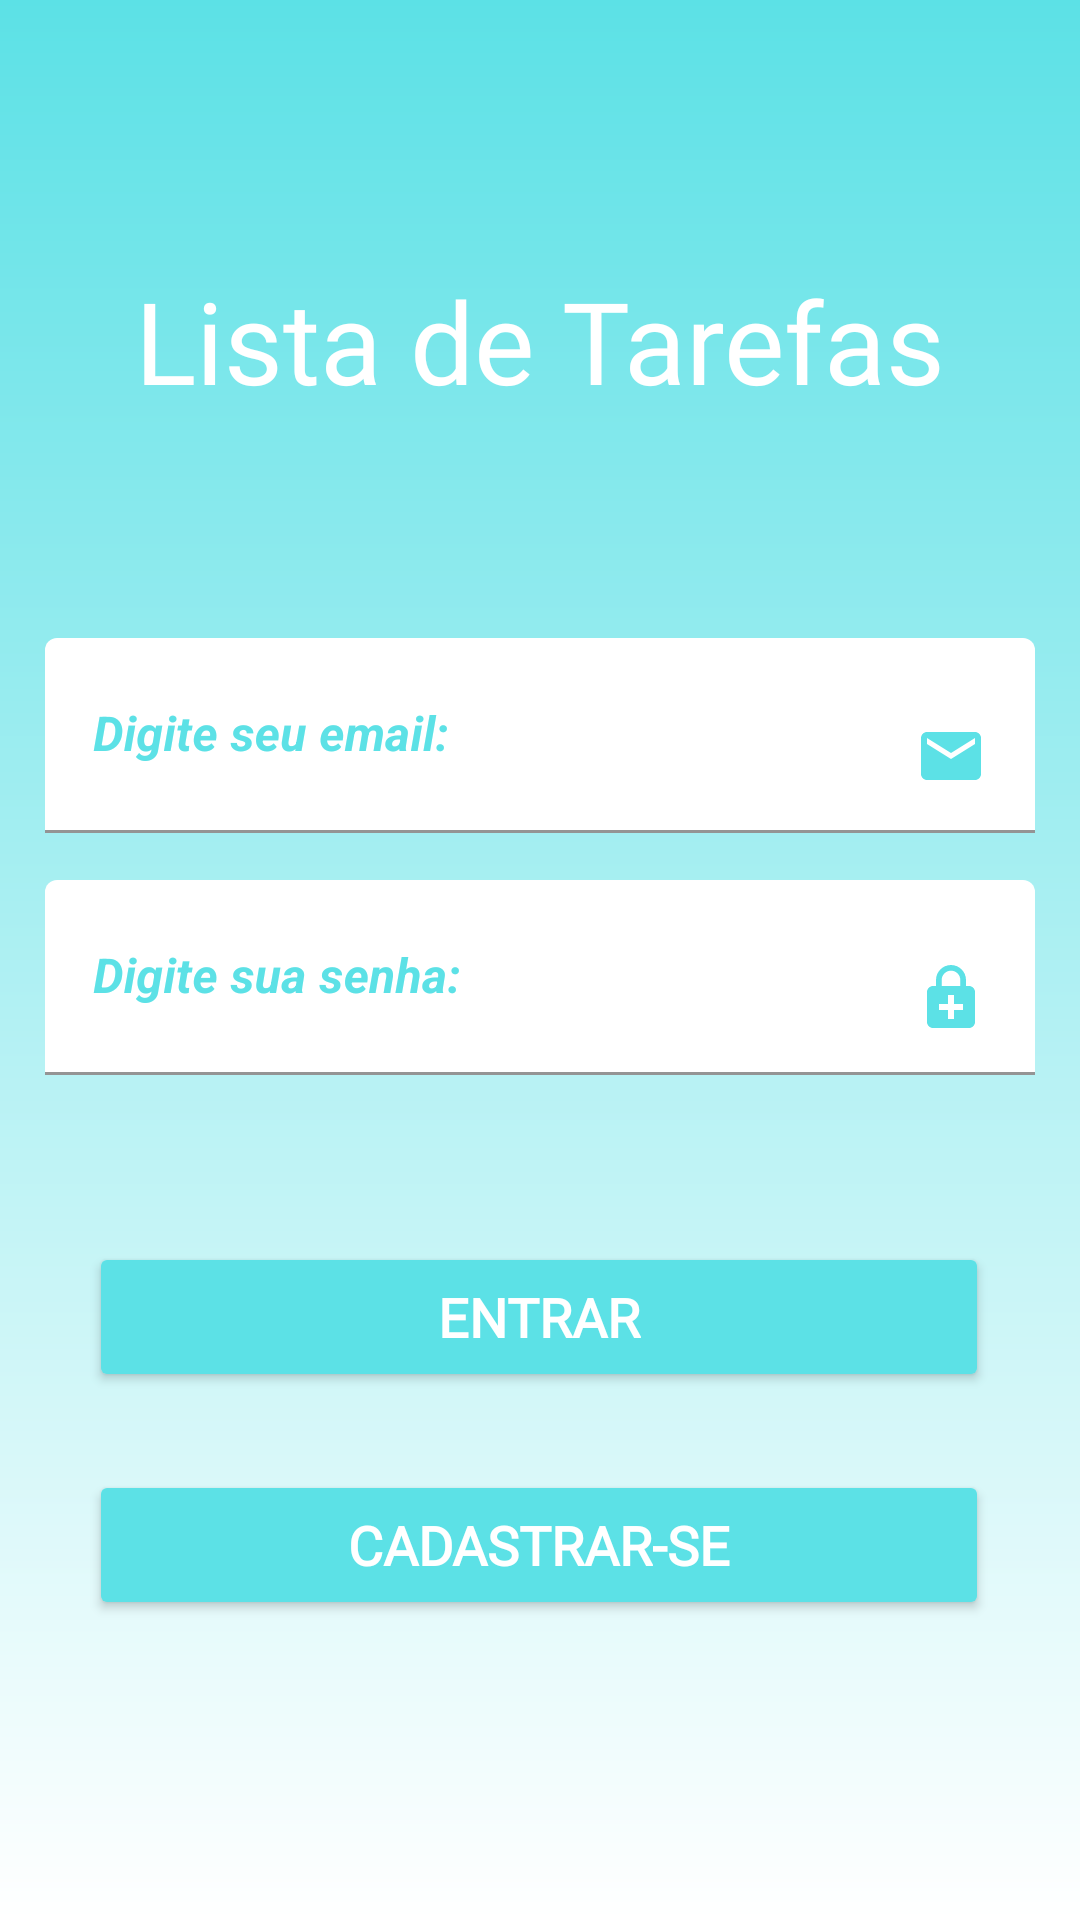

Layout XML and referenced resources for this Android screen:
<!-- AndroidManifest.xml: application theme Theme.ListaDeTarefas -->
<!-- res/layout/activity_login.xml -->
<androidx.constraintlayout.widget.ConstraintLayout xmlns:android="http://schemas.android.com/apk/res/android"
    xmlns:app="http://schemas.android.com/apk/res-auto"
    xmlns:tools="http://schemas.android.com/tools"
    android:id="@+id/linearLayout"
    android:layout_width="match_parent"
    android:layout_height="match_parent"
    android:background="@drawable/fundo_principal"
    tools:context=".activity.LoginActivity">


    <Button
        android:id="@+id/buttonCadastrar_se"
        android:layout_width="300dp"
        android:layout_height="50dp"
        android:layout_marginBottom="100dp"
        android:backgroundTint="#5CE1E6"
        android:fontFamily="@font/baloo_bhaijaan"
        android:onClick="abrirTelaCadastro"
        android:text="Cadastrar-se"
        android:textColor="#FFFFFF"
        android:textSize="18sp"
        android:textStyle="bold"
        app:layout_constraintBottom_toBottomOf="parent"
        app:layout_constraintEnd_toEndOf="parent"
        app:layout_constraintHorizontal_bias="0.495"
        app:layout_constraintStart_toStartOf="parent" />

    <Button
        android:layout_width="300dp"
        android:layout_height="50dp"
        android:layout_marginBottom="176dp"
        android:backgroundTint="#5CE1E6"
        android:fontFamily="@font/baloo_bhaijaan"
        android:onClick="logarUsuario"
        android:text="entrar"
        android:textColor="#FFFFFF"
        android:textSize="18sp"
        android:textStyle="bold"
        app:layout_constraintBottom_toBottomOf="parent"
        app:layout_constraintEnd_toEndOf="parent"
        app:layout_constraintHorizontal_bias="0.495"
        app:layout_constraintStart_toStartOf="parent" />

    <TextView
        android:id="@+id/textView8"
        android:layout_width="wrap_content"
        android:layout_height="wrap_content"
        android:layout_marginTop="88dp"
        android:fontFamily="@font/luckiest_guy"
        android:text="Lista de Tarefas"
        android:textColor="#FFFFFF"
        android:textSize="38sp"
        app:layout_constraintEnd_toEndOf="parent"
        app:layout_constraintStart_toStartOf="parent"
        app:layout_constraintTop_toTopOf="parent" />

    <com.google.android.material.textfield.TextInputLayout
        android:layout_width="330dp"
        android:layout_height="65dp"
        android:textColorHint="#5CE1E6"
        app:helperTextTextColor="#5CE1E6"
        app:hintTextColor="#5CE1E6"
        app:layout_constraintBottom_toBottomOf="parent"
        app:layout_constraintEnd_toEndOf="parent"
        app:layout_constraintStart_toStartOf="parent"
        app:layout_constraintTop_toTopOf="parent"
        app:layout_constraintVertical_bias="0.37"
        app:placeholderTextColor="#5CE1E6"
        app:prefixTextColor="#5CE1E6"
        app:suffixTextColor="#5CE1E6">

        <com.google.android.material.textfield.TextInputEditText
            android:id="@+id/editEmailLogin"
            android:layout_width="match_parent"
            android:layout_height="65dp"
            android:backgroundTint="@color/white"
            android:drawableEnd="@drawable/ic_baseline_email_24"
            android:hint="Digite seu email:"
            android:inputType="textEmailAddress"
            android:textColor="#5CE1E6"
            android:textColorHint="#5CE1E6"
            android:textStyle="bold|italic" />
    </com.google.android.material.textfield.TextInputLayout>

    <com.google.android.material.textfield.TextInputLayout
        android:layout_width="330dp"
        android:layout_height="65dp"
        android:textColorHint="#5CE1E6"
        app:helperTextTextColor="#5CE1E6"
        app:hintTextColor="#5CE1E6"
        app:layout_constraintBottom_toBottomOf="parent"
        app:layout_constraintEnd_toEndOf="parent"
        app:layout_constraintStart_toStartOf="parent"
        app:layout_constraintTop_toTopOf="parent"
        app:layout_constraintVertical_bias="0.51"
        app:placeholderTextColor="#5CE1E6"
        app:prefixTextColor="#5CE1E6"
        app:suffixTextColor="#5CE1E6">

        <com.google.android.material.textfield.TextInputEditText
            android:id="@+id/editSenhaLogin"
            android:layout_width="match_parent"
            android:layout_height="65dp"
            android:backgroundTint="@color/white"
            android:hint="Digite sua senha:"
            android:inputType="textWebPassword"
            android:drawableEnd="@drawable/ic_baseline_enhanced_encryption_24"
            android:textColor="#5CE1E6"
            android:textColorHint="#5CE1E6"
            android:textStyle="bold|italic" />
    </com.google.android.material.textfield.TextInputLayout>


</androidx.constraintlayout.widget.ConstraintLayout>
<!-- resources referenced by this layout -->
<resources>
  <color name="white">#FFFFFFFF</color>
  <!-- drawable fundo_principal (drawable) -->
  <?xml version="1.0" encoding="utf-8"?>
  <shape xmlns:android="http://schemas.android.com/apk/res/android">
  
  
  
      <gradient android:startColor="@color/white"
          android:endColor="#5ce1e6"
          android:angle="90"/>
  
  
  
  
  
  </shape>
  <!-- drawable ic_baseline_email_24 (drawable) -->
  <vector android:height="24dp" android:tint="#5CE1E6"
      android:viewportHeight="24" android:viewportWidth="24"
      android:width="24dp" xmlns:android="http://schemas.android.com/apk/res/android">
      <path android:fillColor="@android:color/white" android:pathData="M20,4L4,4c-1.1,0 -1.99,0.9 -1.99,2L2,18c0,1.1 0.9,2 2,2h16c1.1,0 2,-0.9 2,-2L22,6c0,-1.1 -0.9,-2 -2,-2zM20,8l-8,5 -8,-5L4,6l8,5 8,-5v2z"/>
  </vector>
  <!-- drawable ic_baseline_enhanced_encryption_24 (drawable) -->
  <vector android:height="24dp" android:tint="#5CE1E6"
      android:viewportHeight="24" android:viewportWidth="24"
      android:width="24dp" xmlns:android="http://schemas.android.com/apk/res/android">
      <path android:fillColor="@android:color/white" android:pathData="M18,8h-1V6c0,-2.76 -2.24,-5 -5,-5S7,3.24 7,6v2H6c-1.1,0 -2,0.9 -2,2v10c0,1.1 0.9,2 2,2h12c1.1,0 2,-0.9 2,-2V10c0,-1.1 -0.9,-2 -2,-2zM8.9,6c0,-1.71 1.39,-3.1 3.1,-3.1s3.1,1.39 3.1,3.1v2H8.9V6zM16,16h-3v3h-2v-3H8v-2h3v-3h2v3h3v2z"/>
  </vector>
  <style name="Theme.ListaDeTarefas" parent="Theme.MaterialComponents.DayNight.NoActionBar">
          
          <item name="colorPrimary">#FFFFFF</item>
          <item name="colorPrimaryVariant">@color/purple_700</item>
          <item name="colorOnPrimary">#5CE1E6</item>
          
          <item name="colorSecondary">@color/teal_200</item>
          <item name="colorSecondaryVariant">@color/teal_700</item>
          <item name="colorOnSecondary">@color/black</item>
          
          <item name="android:statusBarColor" tools:targetApi="l">?attr/colorPrimaryVariant</item>
          
      </style>
  <color name="purple_700">#00BCD4</color>
  <color name="teal_200">#FF03DAC5</color>
  <color name="teal_700">#FF018786</color>
  <color name="black">#5CE1E6</color>
</resources>
